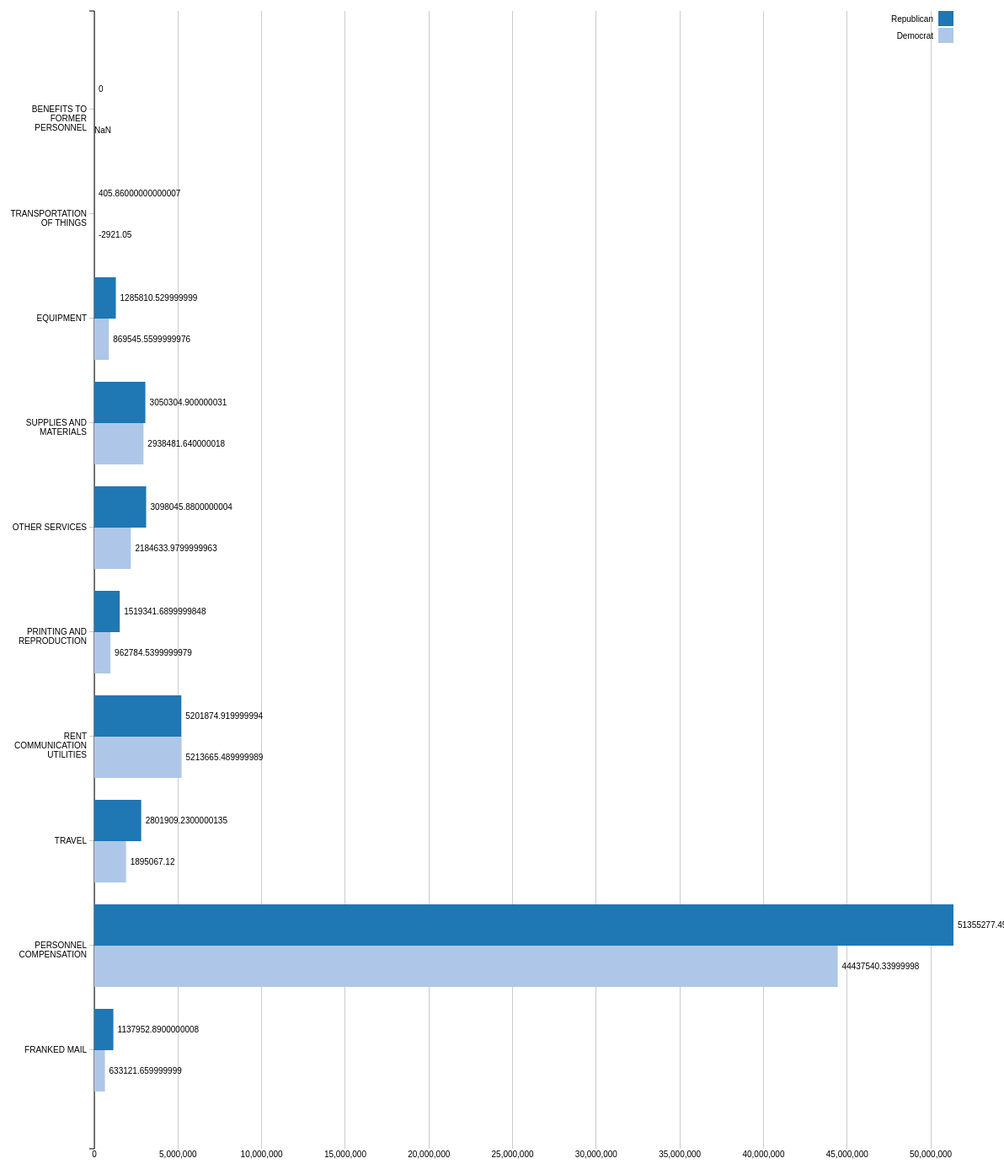
D3 v3 page, settled after 480 driven frames (8 s of simulated time); the page loaded 1 data file(s).



    function verticalWrap(text, width) {
        text.each(function() {
            var text = d3.select(this),
                    words = text.text().split(/\s+/).reverse(),
                    word,
                    line = [],
                    lineNumber = 0,
                    lineHeight = 1.1, // ems
                    y = text.attr("y"),
                    x = text.attr("x"),
                    dy = parseFloat(text.attr("dy")),
                    tspan = text.text(null).append("tspan").attr("x", x).attr("y", y).attr("dy", dy + "em");
            while (word = words.pop()) {
                line.push(word);
                tspan.text(line.join(" "));
                if (tspan.node().getComputedTextLength() > width) {
                    line.pop();
                    tspan.text(line.join(" "));
                    line = [word];
                    tspan = text.append("tspan").attr("x", x).attr("y", y).attr("dy", ++lineNumber * lineHeight + dy + "em").text(word);
                }
            }
        });
    }

    d3.json("output.json", function(error, dataset) {
        if (error) throw error;

        var margin = {top: (parseInt(d3.select('body').style('height'), 10)/20), right: (parseInt(d3.select('body').style('width'), 10)/20), bottom: (parseInt(d3.select('body').style('height'), 10)/20), left: (parseInt(d3.select('body').style('width'), 10)/10)},
                width = parseInt(d3.select('body').style('width'), 10) - margin.left - margin.right,
                height = parseInt(d3.select('body').style('height'), 10) - margin.top - margin.bottom;

        var y0 = d3.scale.ordinal()
                .rangeRoundBands([height, 0], .2, 0.5);

        var y1 = d3.scale.ordinal();

        var x = d3.scale.linear()
                .range([0, width]);

        var colorRange = d3.scale.category20();
        var color = d3.scale.ordinal()
                .range(colorRange.range());

        var xAxis = d3.svg.axis()
                .scale(x)
                .tickSize(-height)
                .orient("bottom");

        var yAxis = d3.svg.axis()
                .scale(y0)
                .orient("left");
        //.tickFormat(d3.format(".2s"));

        var divTooltip = d3.select("body").append("div").attr("class", "toolTip");


        var svg = d3.select("body").append("svg")
                .attr("width", width + margin.left + margin.right)
                .attr("height", height + margin.top + margin.bottom)
                .append("g")
                .attr("transform", "translate(" + margin.left + "," + margin.top + ")");


        var options = d3.keys(dataset[0]).filter(function(key) { return key !== "label"; });

        dataset.forEach(function(d) {
            d.valores = options.map(function(name) { return {name: name, value: +d[name]}; });
        });

        y0.domain(dataset.map(function(d) { return d.label; }));
        y1.domain(options).rangeRoundBands([0, y0.rangeBand()]);
        x.domain([0, d3.max(dataset, function(d) { return d3.max(d.valores, function(d) { return d.value; }); })]);


        svg.append("g")
                .attr("class", "x axis")
                .attr("transform", "translate(0," + height + ")")
                .call(xAxis);

        svg.append("g")
                .attr("class", "y axis")
                .call(yAxis);
        /*
         .append("text")
         .attr("transform", "rotate(0)")
         .attr("x", 60)
         .attr("dx", ".71em")
         .style("text-anchor", "end")
         .text("Satisfaction %");
         */

        svg.selectAll(".y.axis .tick text")
                .call(verticalWrap, y0.rangeBand());

        var bar = svg.selectAll(".bar")
                .data(dataset)
                .enter().append("g")
                .attr("class", "rect")
                .attr("transform", function(d) { return "translate( 0,"+ y0(d.label) +")"; });

        var bar_enter = bar.selectAll("rect")
                .data(function(d) { return d.valores; })
                .enter()


        bar_enter.append("rect")
                .attr("height", y1.rangeBand())
                .attr("y", function(d) { return y1(d.name); })
                .attr("x", function(d) { return 0; })
                .attr("value", function(d){return d.name;})
                .attr("width", function(d) { return x(d.value); })
                .style("fill", function(d) { return color(d.name); });

        bar_enter.append("text")
                .attr("x", function(d) { return x(d.value) +5;  })
                .attr("y", function(d) { return y1(d.name) +(y1.rangeBand()/2); })
                .attr("dy", ".35em")
                .text(function(d) { return d.value; });

        bar
                .on("mousemove", function(d){
                    divTooltip.style("left", d3.event.pageX+10+"px");
                    divTooltip.style("top", d3.event.pageY-25+"px");
                    divTooltip.style("display", "inline-block");
                    var x = d3.event.pageX, y = d3.event.pageY
                    var elements = document.querySelectorAll(':hover');
                    l = elements.length
                    l = l-1
                    elementData = elements[l].__data__
                    divTooltip.html((d.label)+"<br>"+elementData.name+"<br>"+elementData.value+"%");
                });
        bar
                .on("mouseout", function(d){
                    divTooltip.style("display", "none");
                });

        var legend = svg.selectAll(".legend")
                .data(options.slice())
                .enter().append("g")
                .attr("class", "legend")
                .attr("transform", function(d, i) { return "translate(0," + i * 20 + ")"; });

        legend.append("rect")
                .attr("x", width - 18)
                .attr("width", 18)
                .attr("height", 18)
                .style("fill", color);

        legend.append("text")
                .attr("x", width - 24)
                .attr("y", 9)
                .attr("dy", ".35em")
                .style("text-anchor", "end")
                .text(function(d) { return d; });
    });



### data: output.json
[
 {
  "Republican": 1137953.0,
  "Democrat": 633122.0,
  "label": "FRANKED MAIL"
 },
 {
  "Republican": 51355277.0,
  "Democrat": 44437540.0,
  "label": "PERSONNEL COMPENSATION"
 },
 {
  "Republican": 2801909.0,
  "Democrat": 1895067.0,
  "label": "TRAVEL"
 },
 {
  "Republican": 5201875.0,
  "Democrat": 5213665.0,
  "label": "RENT  COMMUNICATION  UTILITIES"
 },
 {
  "Republican": 1519342.0,
  "Democrat": 962785.0,
  "label": "PRINTING AND REPRODUCTION"
 },
 {
  "Republican": 3098046.0,
  "Democrat": 2184634.0,
  "label": "OTHER SERVICES"
 },
 {
  "Republican": 3050305.0,
  "Democrat": 2938482.0,
  "label": "SUPPLIES AND MATERIALS"
 },
 {
  "Republican": 1285811.0,
  "Democrat": 869546.0,
  "label": "EQUIPMENT"
 },
 "... 2 more items"
]